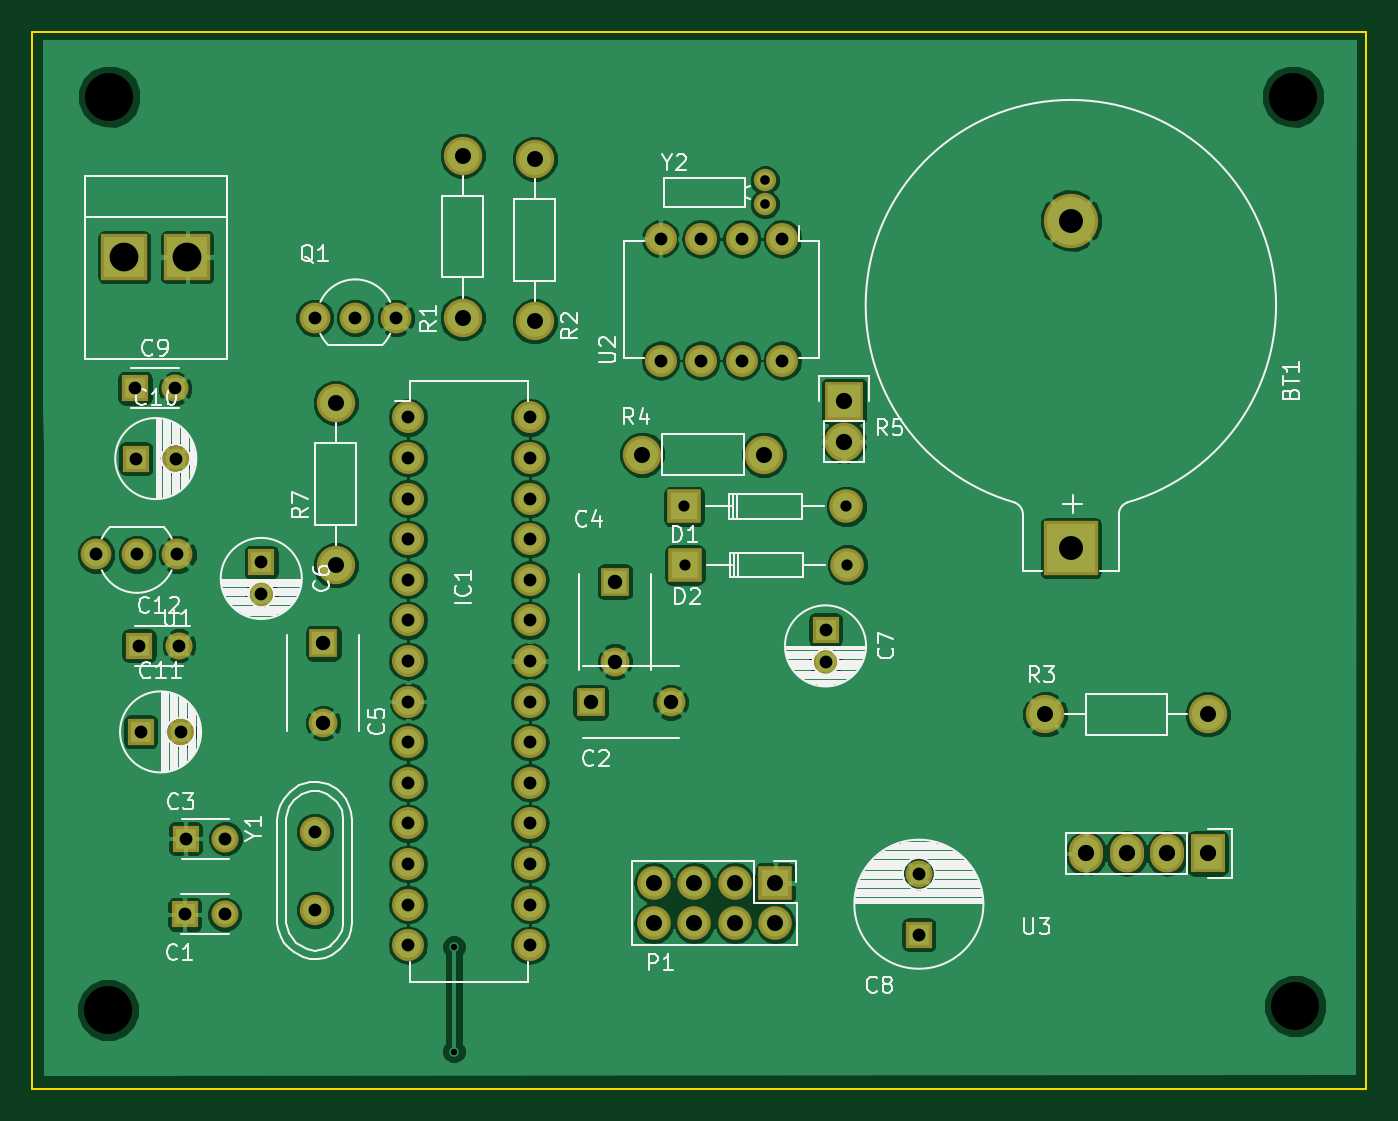
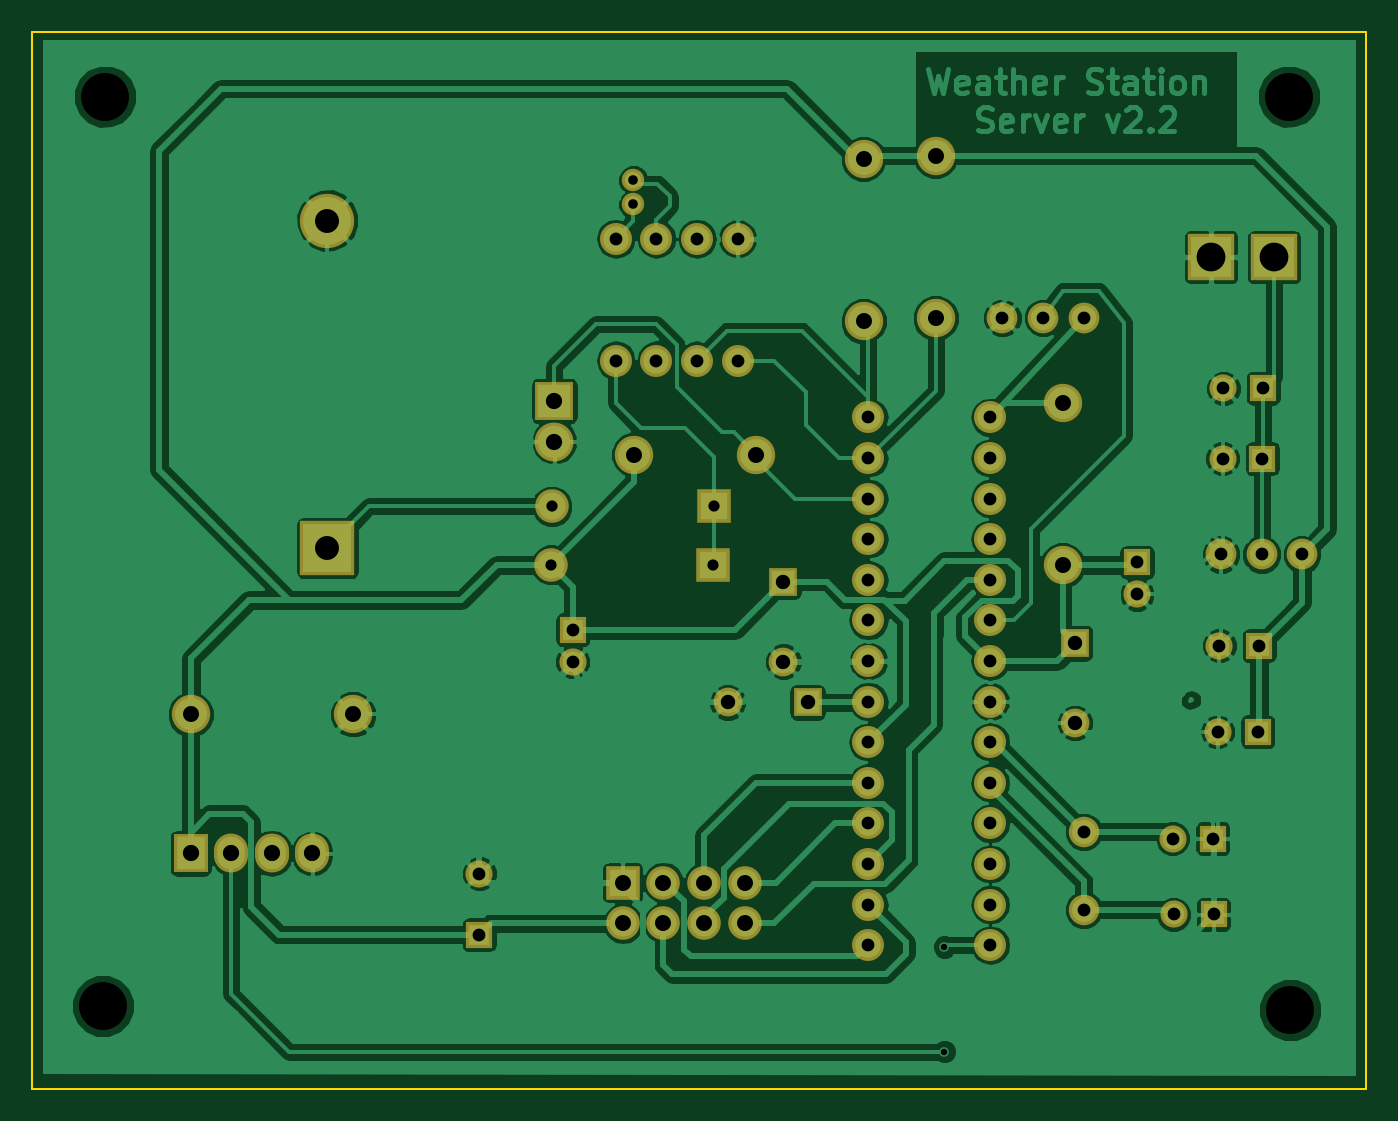
Circuit board: 8 layer files. Board 83.5 x 66.2 mm.
- bottom_copper: server-B.Cu.gbr (128309 bytes)
- bottom_mask: server-B.Mask.gbr (3538 bytes)
- bottom_silk: server-B.SilkS.gbr (280 bytes)
- outline: server-Edge.Cuts.gbr (504 bytes)
- top_copper: server-F.Cu.gbr (125688 bytes)
- top_mask: server-F.Mask.gbr (3538 bytes)
- top_silk: server-F.SilkS.gbr (37357 bytes)
- drill: server.drl (1896 bytes)

=== bottom_copper: server-B.Cu.gbr (128309 bytes, source omitted) ===
=== bottom_mask: server-B.Mask.gbr ===
G04 #@! TF.FileFunction,Soldermask,Bot*
%FSLAX46Y46*%
G04 Gerber Fmt 4.6, Leading zero omitted, Abs format (unit mm)*
G04 Created by KiCad (PCBNEW 4.0.2+dfsg1-stable) date sob, 21 kwi 2018, 12:47:44*
%MOMM*%
G01*
G04 APERTURE LIST*
%ADD10C,0.500000*%
%ADD11R,1.700000X1.700000*%
%ADD12C,1.700000*%
%ADD13R,1.800000X1.800000*%
%ADD14C,1.800000*%
%ADD15O,2.000000X2.000000*%
%ADD16C,2.398980*%
%ADD17C,1.901140*%
%ADD18C,1.924000*%
%ADD19R,2.899360X2.899360*%
%ADD20R,2.100000X2.100000*%
%ADD21O,2.100000X2.100000*%
%ADD22C,3.400000*%
%ADD23R,3.400000X3.400000*%
%ADD24C,2.099260*%
%ADD25R,2.099260X2.099260*%
%ADD26C,1.400760*%
%ADD27R,2.127200X2.432000*%
%ADD28O,2.127200X2.432000*%
%ADD29R,2.432000X2.432000*%
%ADD30O,2.432000X2.432000*%
G04 APERTURE END LIST*
D10*
D11*
X94360000Y-96120000D03*
D12*
X96860000Y-96120000D03*
D13*
X119760000Y-82850000D03*
D14*
X124760000Y-82850000D03*
D11*
X94410000Y-91370000D03*
D12*
X96910000Y-91370000D03*
D13*
X121270000Y-75300000D03*
D14*
X121270000Y-80300000D03*
D13*
X103030000Y-79150000D03*
D14*
X103030000Y-84150000D03*
D15*
X108332143Y-65020000D03*
X108332143Y-67560000D03*
X108332143Y-70100000D03*
X108332143Y-72640000D03*
X108332143Y-75180000D03*
X108332143Y-77720000D03*
X108332143Y-80260000D03*
X108332143Y-82800000D03*
X108332143Y-85340000D03*
X108332143Y-87880000D03*
X108332143Y-90420000D03*
X108332143Y-92960000D03*
X108332143Y-95500000D03*
X108332143Y-98040000D03*
X115952143Y-98040000D03*
X115952143Y-95500000D03*
X115952143Y-92960000D03*
X115952143Y-90420000D03*
X115952143Y-87880000D03*
X115952143Y-85340000D03*
X115952143Y-82800000D03*
X115952143Y-80260000D03*
X115952143Y-77720000D03*
X115952143Y-75180000D03*
X115952143Y-72640000D03*
X115952143Y-70100000D03*
X115952143Y-67560000D03*
X115952143Y-65020000D03*
D16*
X103800000Y-74275000D03*
X103800000Y-64115000D03*
D17*
X102490000Y-90939060D03*
X102490000Y-95820940D03*
D18*
X105030000Y-58790000D03*
X107570000Y-58790000D03*
X102490000Y-58790000D03*
D11*
X140290000Y-97380000D03*
D12*
X140290000Y-93580000D03*
D19*
X90581500Y-55000000D03*
X94518500Y-55000000D03*
D20*
X131320000Y-94140000D03*
D21*
X131320000Y-96680000D03*
X128780000Y-96680000D03*
X128780000Y-94140000D03*
X126240000Y-96680000D03*
X126240000Y-94140000D03*
X123700000Y-96680000D03*
X123700000Y-94140000D03*
D11*
X99150000Y-74100000D03*
D12*
X99150000Y-76100000D03*
D11*
X134450000Y-78320000D03*
D12*
X134450000Y-80320000D03*
D22*
X149800000Y-52710000D03*
D23*
X149800000Y-73200000D03*
D24*
X135760520Y-70597460D03*
D25*
X125600520Y-70597460D03*
D24*
X135810520Y-74247460D03*
D25*
X125650520Y-74247460D03*
D16*
X111750000Y-48650000D03*
X111750000Y-58810000D03*
X116250000Y-48850000D03*
X116250000Y-59010000D03*
D15*
X131750000Y-53850000D03*
X129210000Y-53850000D03*
X126670000Y-53850000D03*
X124130000Y-53850000D03*
X124130000Y-61470000D03*
X126670000Y-61470000D03*
X129210000Y-61470000D03*
X131750000Y-61470000D03*
D26*
X130650000Y-51699300D03*
X130650000Y-50200700D03*
D16*
X158350000Y-83600000D03*
X148190000Y-83600000D03*
D27*
X158360000Y-92300000D03*
D28*
X155820000Y-92300000D03*
X153280000Y-92300000D03*
X150740000Y-92300000D03*
D16*
X130600000Y-67350000D03*
X122980000Y-67350000D03*
D29*
X135600000Y-64000000D03*
D30*
X135600000Y-66540000D03*
D11*
X91250000Y-63200000D03*
D12*
X93750000Y-63200000D03*
D11*
X91300000Y-67600000D03*
D12*
X93800000Y-67600000D03*
D11*
X91600000Y-84700000D03*
D12*
X94100000Y-84700000D03*
D11*
X91500000Y-79300000D03*
D12*
X94000000Y-79300000D03*
D18*
X91360000Y-73600000D03*
X88820000Y-73600000D03*
X93900000Y-73600000D03*
M02*

=== bottom_silk: server-B.SilkS.gbr ===
G04 #@! TF.FileFunction,Legend,Bot*
%FSLAX46Y46*%
G04 Gerber Fmt 4.6, Leading zero omitted, Abs format (unit mm)*
G04 Created by KiCad (PCBNEW 4.0.2+dfsg1-stable) date sob, 21 kwi 2018, 12:47:44*
%MOMM*%
G01*
G04 APERTURE LIST*
%ADD10C,0.500000*%
G04 APERTURE END LIST*
D10*
M02*

=== outline: server-Edge.Cuts.gbr ===
G04 #@! TF.FileFunction,Profile,NP*
%FSLAX46Y46*%
G04 Gerber Fmt 4.6, Leading zero omitted, Abs format (unit mm)*
G04 Created by KiCad (PCBNEW 4.0.2+dfsg1-stable) date sob, 21 kwi 2018, 12:47:44*
%MOMM*%
G01*
G04 APERTURE LIST*
%ADD10C,0.500000*%
%ADD11C,0.150000*%
G04 APERTURE END LIST*
D10*
D11*
X84810000Y-107040000D02*
X84810000Y-40890000D01*
X168290000Y-107040000D02*
X84810000Y-107040000D01*
X168290000Y-40890000D02*
X168290000Y-107040000D01*
X84810000Y-40890000D02*
X168290000Y-40890000D01*
M02*

=== top_copper: server-F.Cu.gbr (125688 bytes, source omitted) ===
=== top_mask: server-F.Mask.gbr ===
G04 #@! TF.FileFunction,Soldermask,Top*
%FSLAX46Y46*%
G04 Gerber Fmt 4.6, Leading zero omitted, Abs format (unit mm)*
G04 Created by KiCad (PCBNEW 4.0.2+dfsg1-stable) date sob, 21 kwi 2018, 12:47:44*
%MOMM*%
G01*
G04 APERTURE LIST*
%ADD10C,0.500000*%
%ADD11R,1.700000X1.700000*%
%ADD12C,1.700000*%
%ADD13R,1.800000X1.800000*%
%ADD14C,1.800000*%
%ADD15O,2.000000X2.000000*%
%ADD16C,2.398980*%
%ADD17C,1.901140*%
%ADD18C,1.924000*%
%ADD19R,2.899360X2.899360*%
%ADD20R,2.100000X2.100000*%
%ADD21O,2.100000X2.100000*%
%ADD22C,3.400000*%
%ADD23R,3.400000X3.400000*%
%ADD24C,2.099260*%
%ADD25R,2.099260X2.099260*%
%ADD26C,1.400760*%
%ADD27R,2.127200X2.432000*%
%ADD28O,2.127200X2.432000*%
%ADD29R,2.432000X2.432000*%
%ADD30O,2.432000X2.432000*%
G04 APERTURE END LIST*
D10*
D11*
X94360000Y-96120000D03*
D12*
X96860000Y-96120000D03*
D13*
X119760000Y-82850000D03*
D14*
X124760000Y-82850000D03*
D11*
X94410000Y-91370000D03*
D12*
X96910000Y-91370000D03*
D13*
X121270000Y-75300000D03*
D14*
X121270000Y-80300000D03*
D13*
X103030000Y-79150000D03*
D14*
X103030000Y-84150000D03*
D15*
X108332143Y-65020000D03*
X108332143Y-67560000D03*
X108332143Y-70100000D03*
X108332143Y-72640000D03*
X108332143Y-75180000D03*
X108332143Y-77720000D03*
X108332143Y-80260000D03*
X108332143Y-82800000D03*
X108332143Y-85340000D03*
X108332143Y-87880000D03*
X108332143Y-90420000D03*
X108332143Y-92960000D03*
X108332143Y-95500000D03*
X108332143Y-98040000D03*
X115952143Y-98040000D03*
X115952143Y-95500000D03*
X115952143Y-92960000D03*
X115952143Y-90420000D03*
X115952143Y-87880000D03*
X115952143Y-85340000D03*
X115952143Y-82800000D03*
X115952143Y-80260000D03*
X115952143Y-77720000D03*
X115952143Y-75180000D03*
X115952143Y-72640000D03*
X115952143Y-70100000D03*
X115952143Y-67560000D03*
X115952143Y-65020000D03*
D16*
X103800000Y-74275000D03*
X103800000Y-64115000D03*
D17*
X102490000Y-90939060D03*
X102490000Y-95820940D03*
D18*
X105030000Y-58790000D03*
X107570000Y-58790000D03*
X102490000Y-58790000D03*
D11*
X140290000Y-97380000D03*
D12*
X140290000Y-93580000D03*
D19*
X90581500Y-55000000D03*
X94518500Y-55000000D03*
D20*
X131320000Y-94140000D03*
D21*
X131320000Y-96680000D03*
X128780000Y-96680000D03*
X128780000Y-94140000D03*
X126240000Y-96680000D03*
X126240000Y-94140000D03*
X123700000Y-96680000D03*
X123700000Y-94140000D03*
D11*
X99150000Y-74100000D03*
D12*
X99150000Y-76100000D03*
D11*
X134450000Y-78320000D03*
D12*
X134450000Y-80320000D03*
D22*
X149800000Y-52710000D03*
D23*
X149800000Y-73200000D03*
D24*
X135760520Y-70597460D03*
D25*
X125600520Y-70597460D03*
D24*
X135810520Y-74247460D03*
D25*
X125650520Y-74247460D03*
D16*
X111750000Y-48650000D03*
X111750000Y-58810000D03*
X116250000Y-48850000D03*
X116250000Y-59010000D03*
D15*
X131750000Y-53850000D03*
X129210000Y-53850000D03*
X126670000Y-53850000D03*
X124130000Y-53850000D03*
X124130000Y-61470000D03*
X126670000Y-61470000D03*
X129210000Y-61470000D03*
X131750000Y-61470000D03*
D26*
X130650000Y-51699300D03*
X130650000Y-50200700D03*
D16*
X158350000Y-83600000D03*
X148190000Y-83600000D03*
D27*
X158360000Y-92300000D03*
D28*
X155820000Y-92300000D03*
X153280000Y-92300000D03*
X150740000Y-92300000D03*
D16*
X130600000Y-67350000D03*
X122980000Y-67350000D03*
D29*
X135600000Y-64000000D03*
D30*
X135600000Y-66540000D03*
D11*
X91250000Y-63200000D03*
D12*
X93750000Y-63200000D03*
D11*
X91300000Y-67600000D03*
D12*
X93800000Y-67600000D03*
D11*
X91600000Y-84700000D03*
D12*
X94100000Y-84700000D03*
D11*
X91500000Y-79300000D03*
D12*
X94000000Y-79300000D03*
D18*
X91360000Y-73600000D03*
X88820000Y-73600000D03*
X93900000Y-73600000D03*
M02*

=== top_silk: server-F.SilkS.gbr (37357 bytes, source omitted) ===
=== drill: server.drl ===
M48
;DRILL file {KiCad 4.0.2+dfsg1-stable} date sob, 21 kwi 2018, 12:47:50
;FORMAT={-:-/ absolute / metric / decimal}
FMAT,2
METRIC,TZ
T1C0.400
T2C0.599
T3C0.701
T4C0.800
T5C0.800
T6C0.900
T7C1.000
T8C1.001
T9C1.016
T10C1.500
T11C1.801
T12C3.000
%
G90
G05
M71
T1
X111.2Y-98.15
X111.2Y-104.7
T2
X130.65Y-50.201
X130.65Y-51.699
T3
X125.601Y-70.597
X125.651Y-74.247
X135.761Y-70.597
X135.811Y-74.247
T4
X88.82Y-73.6
X91.25Y-63.2
X91.3Y-67.6
X91.36Y-73.6
X91.5Y-79.3
X91.6Y-84.7
X93.8Y-67.6
X93.9Y-73.6
X94.1Y-84.7
X94.36Y-96.12
X94.41Y-91.37
X99.15Y-74.1
X99.15Y-76.1
X102.49Y-58.79
X105.03Y-58.79
X107.57Y-58.79
X108.332Y-65.02
X108.332Y-67.56
X108.332Y-70.1
X108.332Y-72.64
X108.332Y-75.18
X108.332Y-77.72
X108.332Y-80.26
X108.332Y-82.8
X108.332Y-85.34
X108.332Y-87.88
X108.332Y-90.42
X108.332Y-92.96
X108.332Y-95.5
X108.332Y-98.04
X115.952Y-65.02
X115.952Y-67.56
X115.952Y-70.1
X115.952Y-72.64
X115.952Y-75.18
X115.952Y-77.72
X115.952Y-80.26
X115.952Y-82.8
X115.952Y-85.34
X115.952Y-87.88
X115.952Y-90.42
X115.952Y-92.96
X115.952Y-95.5
X115.952Y-98.04
X124.13Y-53.85
X124.13Y-61.47
X126.67Y-53.85
X126.67Y-61.47
X129.21Y-53.85
X129.21Y-61.47
X131.75Y-53.85
X131.75Y-61.47
X134.45Y-78.32
X134.45Y-80.32
X140.29Y-93.58
X140.29Y-97.38
T5
X93.75Y-63.2
X94.Y-79.3
X96.86Y-96.12
X96.91Y-91.37
X102.49Y-90.939
X102.49Y-95.821
T6
X103.03Y-79.15
X103.03Y-84.15
X119.76Y-82.85
X121.27Y-75.3
X121.27Y-80.3
X124.76Y-82.85
T7
X123.7Y-94.14
X123.7Y-96.68
X126.24Y-94.14
X126.24Y-96.68
X128.78Y-94.14
X128.78Y-96.68
X131.32Y-94.14
X131.32Y-96.68
T8
X103.8Y-64.115
X103.8Y-74.275
X111.75Y-48.65
X111.75Y-58.81
X116.25Y-48.85
X116.25Y-59.01
X122.98Y-67.35
X130.6Y-67.35
X148.19Y-83.6
X158.35Y-83.6
T9
X135.6Y-64.
X135.6Y-66.54
X150.74Y-92.3
X153.28Y-92.3
X155.82Y-92.3
X158.36Y-92.3
T10
X149.8Y-52.71
X149.8Y-73.2
T11
X90.581Y-55.
X94.518Y-55.
T12
X89.55Y-102.1
X89.65Y-44.95
X163.7Y-44.95
X163.85Y-101.85
T0
M30

